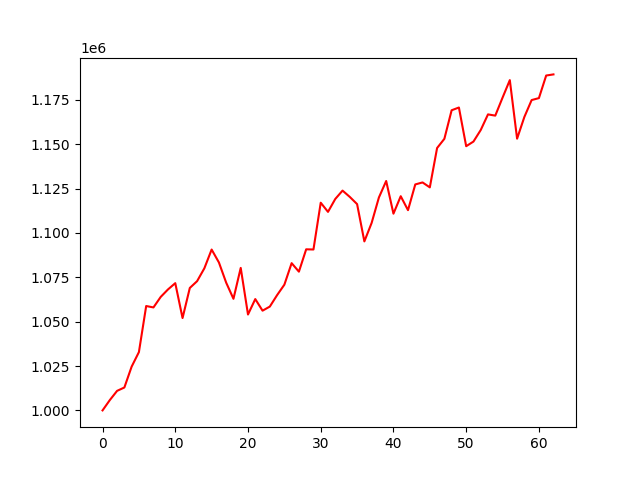

The table this chart was drawn from, first rows:
account_value, date, daily_return
1000000, 2020-09-29, 
1005813, 2020-09-30, 0.005813
1011011, 2020-10-01, 0.005168
1012902, 2020-10-05, 0.00187
1024652, 2020-10-06, 0.0116
1032853, 2020-10-07, 0.008004
1058806, 2020-10-08, 0.02513
1058014, 2020-10-09, -0.0007479
1063955, 2020-10-12, 0.005615
1068160, 2020-10-13, 0.003953
1071690, 2020-10-14, 0.003304
1052038, 2020-10-15, -0.01834
1068992, 2020-10-16, 0.01612
1072810, 2020-10-19, 0.003572
1080066, 2020-10-20, 0.006763
1090627, 2020-10-21, 0.009778
1083360, 2020-10-22, -0.006663
1071968, 2020-10-23, -0.01052
1062880, 2020-10-26, -0.008478
1080291, 2020-10-27, 0.01638
1054026, 2020-10-28, -0.02431
1062726, 2020-10-29, 0.008254
1056192, 2020-10-30, -0.006148
1058492, 2020-11-02, 0.002178
1064946, 2020-11-03, 0.006097
1070830, 2020-11-04, 0.005525
1082961, 2020-11-05, 0.01133
1078169, 2020-11-06, -0.004425
1090763, 2020-11-09, 0.01168
1090654, 2020-11-10, -0.0001008
1117017, 2020-11-11, 0.02417
1111857, 2020-11-12, -0.00462
1119126, 2020-11-13, 0.006538
1123838, 2020-11-14, 0.004211
1120270, 2020-11-17, -0.003175
1116231, 2020-11-18, -0.003606
1095217, 2020-11-19, -0.01883
1105635, 2020-11-20, 0.009513
1119968, 2020-11-23, 0.01296
1129248, 2020-11-24, 0.008286
1110840, 2020-11-25, -0.0163
1120678, 2020-11-26, 0.008856
1112823, 2020-11-27, -0.007009
1127312, 2020-12-01, 0.01302
1128439, 2020-12-02, 0.0009997
1125661, 2020-12-03, -0.002462
1147828, 2020-12-04, 0.01969
1153007, 2020-12-07, 0.004512
1169108, 2020-12-08, 0.01396
1170656, 2020-12-09, 0.001324
1148857, 2020-12-10, -0.01862
1151464, 2020-12-11, 0.002269
1157970, 2020-12-14, 0.00565
1166781, 2020-12-15, 0.007609
1166081, 2020-12-16, -0.0005999
1176199, 2020-12-17, 0.008677
1186087, 2020-12-18, 0.008407
1153091, 2020-12-21, -0.02782
1165328, 2020-12-22, 0.01061
1174853, 2020-12-23, 0.008173
... 3 more rows
